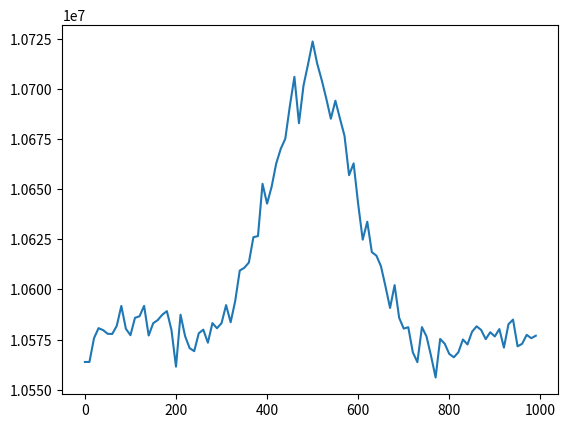

Generate this figure with matplotlib:
import io
import numpy as np
from scipy import optimize
import pandas as pd
import matplotlib.pyplot as plt
from scipy.optimize import curve_fit


def func(x, a, b, c, d):
    return a * np.exp(b * x) + c * np.exp(d * x)

x = [0,10,20,30,40,50,60,70,80,90,100,110,120,130,140,150,160,170,180,190,200,210,220,230,240,250,260,270,280,290,300,310,320,330,340,350,360,370,380,390,400,410,420,430,440,450,460,470,480,490,500,510,520,530,540,550,560,570,580,590,600,610,620,630,640,650,660,670,680,690,700,710,720,730,740,750,760,770,780,790,800,810,820,830,840,850,860,870,880,890,900,910,920,930,940,950,960,970,980,990,1000,1010,1020,1030,1040,1050,1060,1070,1080,1090,1100,1110,1120,1130,1140,1150,1160,1170,1180,1190,1200,1210,1220,1230,1240,1250,1260,1270,1280,1290,1300,1310,1320,1330,1340,1350,1360,1370,1380,1390,1400,1410,1420,1430,1440,1450,1460,1470,1480,1490,1500,1510,1520,1530,1540,1550,1560,1570,1580,1590,1600,1610,1620,1630,1640,1650,1660,1670,1680,1690,1700,1710,1720,1730,1740,1750,1760,1770,1780,1790,1800,1810,1820,1830,1840,1850,1860,1870,1880,1890,1900,1910,1920,1930,1940,1950,1960,1970,1980,1990,2000,2010,2020,2030,2040,2050,2060,2070,2080,2090,2100,2110,2120,2130,2140,2150,2160,2170,2180,2190,2200,2210,2220,2230,2240,2250,2260,2270,2280,2290,2300,2310,2320,2330,2340,2350,2360,2370,2380,2390,2400,2410,2420,2430,2440,2450,2460,2470,2480,2490]

y = [10563828.5833333,10563828.5833333,10575678.2777778,10580690.25,10579707.5833333,10577883.6944444,10577786.9166667,10581844.1388889,10591767.5833333,10580375.7222222,10577172.75,10585847.3888889,10586619.75,10591815.9722222,10577020.1388889,10583158.0833333,10584732.5833333,10587412.5833333,10589175.0555556,10579863.9166667,10561487.3055556,10587393.9722222,10576707.4722222,10570699.8055556,10569218.3611111,10578129.3611111,10579936.5,10573433.7777778,10583206.4722222,10580651.1666667,10583176.6944444,10592191.9166667,10583632.6666667,10594211.2222222,10609412.7777778,10610790,10613427.1944444,10626066,10626615.0277778,10652687.3333333,10642817.8611111,10651224.5,10662789.4444444,10670127.8055556,10675199.3333333,10691487.7777778,10706050.9722222,10682924.8055556,10701720.1666667,10712382.4722222,10723694.3055556,10712657.9166667,10704446.6944444,10695213.7222222,10685150.6944444,10694139.8611111,10685251.1944444,10676624.9444444,10657001.3888889,10662871.3333333,10642585.2222222,10624832.0833333,10633797.0555556,10618610.3888889,10616872.1111111,10611595.8611111,10601501.1944444,10590751.4166667,10602137.6944444,10585849.25,10580466.9166667,10581155.5277778,10568622.8055556,10563754.1388889,10581213.2222222,10576575.3333333,10566862.1944444,10556086.3611111,10575298.6111111,10572931.2777778,10567844.8611111,10566158.6944444,10568654.4444444,10575049.2222222,10572544.1666667,10578888.6944444,10581607.7777778,10579789.4722222,10575214.8611111,10578650.4722222,10576549.2777778,10580239.8611111,10570977.1111111,10582659.3055556,10584961.5,10571621.0555556,10572884.75,10577342.1111111,10575682,10576917.7777778]


x_arr = np.asarray(x).astype(np.longdouble)
y_arr = np.asarray(y).astype(np.longdouble)

x_arr = x[0:y_arr.size]

plt.plot(x_arr,y_arr)

popt, pcov = curve_fit(func,x_arr,y_arr,p0=(1.0,1.0,1.0,1.0))

print(popt)